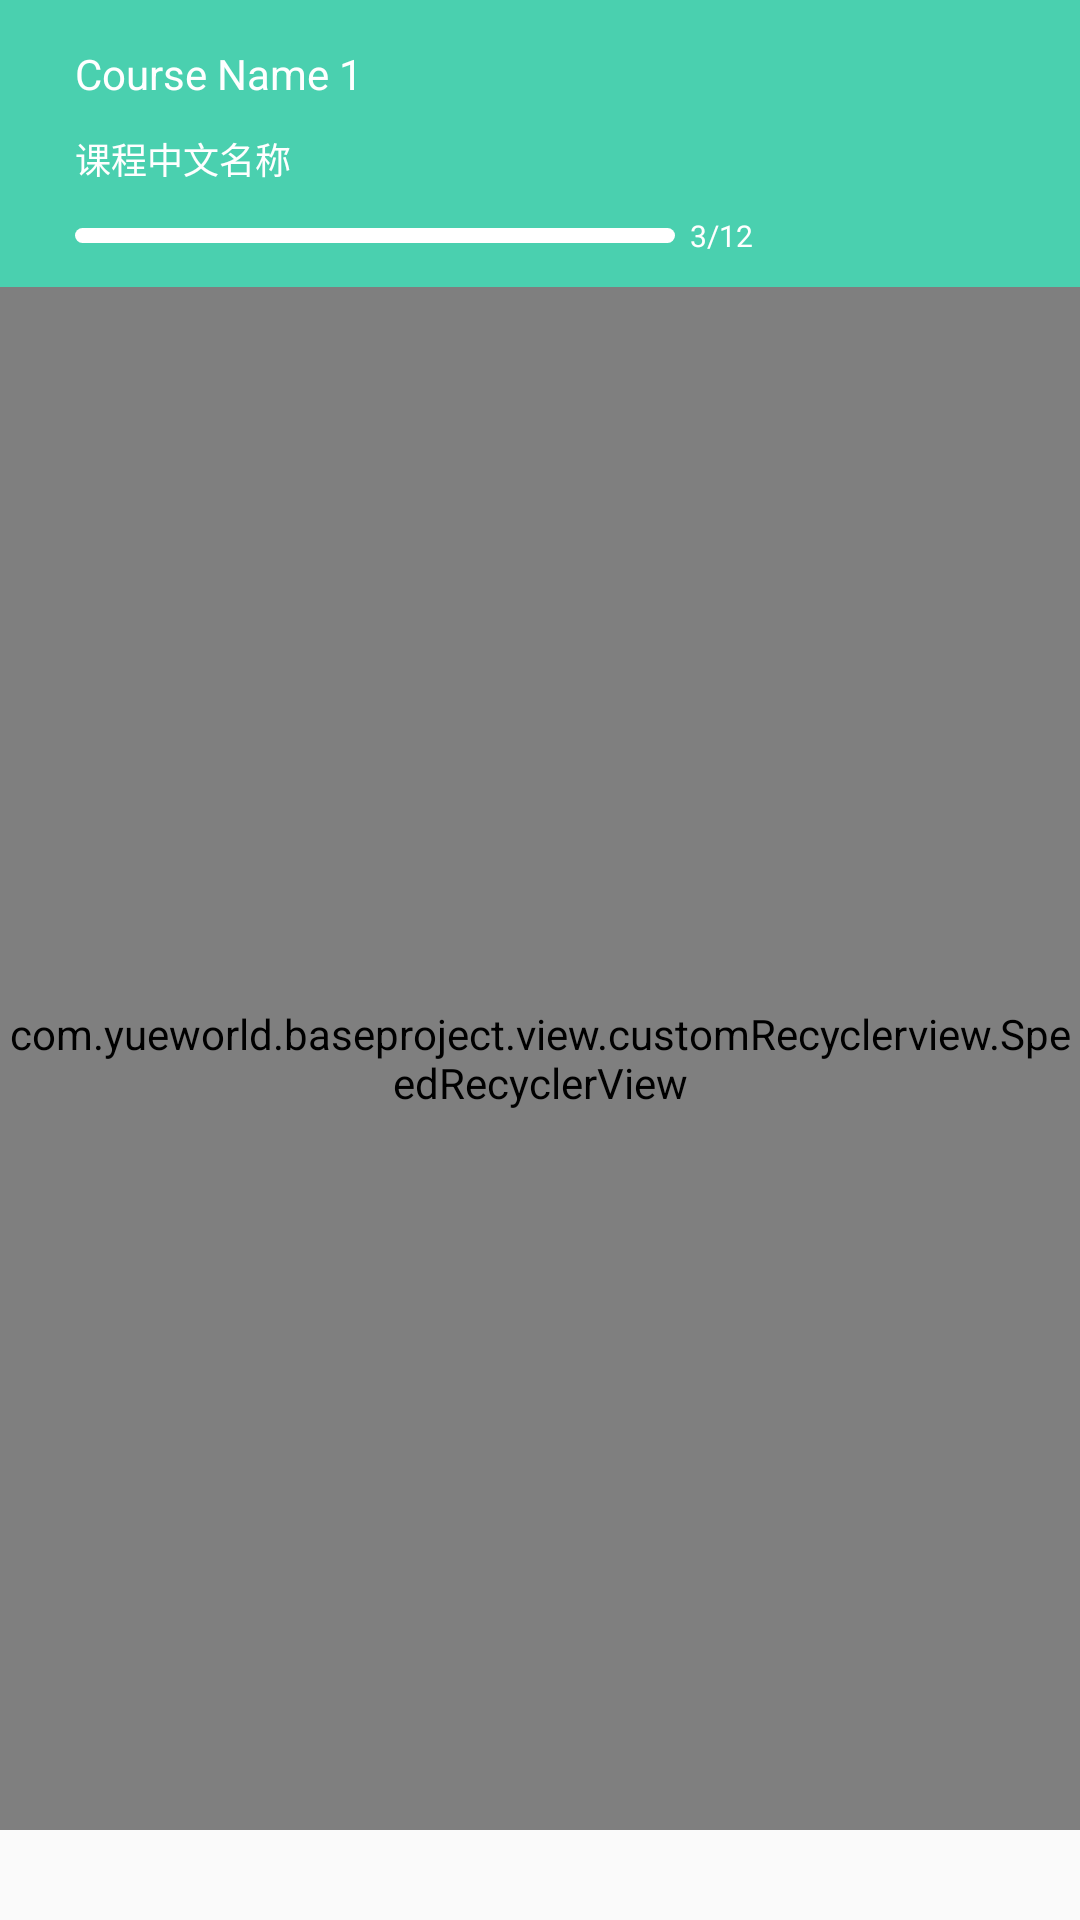

Produce the Android XML layout that renders to this screen, including the resource entries it uses.
<!-- AndroidManifest.xml: application theme AppTheme -->
<!-- res/layout/activity_course.xml -->
<?xml version="1.0" encoding="utf-8"?>
<LinearLayout xmlns:android="http://schemas.android.com/apk/res/android"
    xmlns:app="http://schemas.android.com/apk/res-auto"
    xmlns:tools="http://schemas.android.com/tools"
    android:layout_width="match_parent"
    android:layout_height="match_parent"
    android:orientation="vertical"
    tools:context="com.yueworld.baseproject.ui.myCourse.activity.CourseActivity">
    <LinearLayout
        android:id="@+id/ll_head"
        android:paddingLeft="25dp"
        android:paddingRight="25dp"
        android:orientation="vertical"
        android:background="@color/colorToolbar"
        android:layout_width="match_parent"
        android:layout_height="wrap_content">
        
        <TextView
            android:id="@+id/tv_course_name"
            android:layout_marginTop="15dp"
            android:text="Course Name 1"
            android:textSize="@dimen/txt_size_14"
            android:textColor="@color/colorWhite"
            android:layout_width="match_parent"
            android:layout_height="wrap_content" />
        <TextView
            android:id="@+id/tv_course_name_chinese"
            android:layout_marginTop="10dp"
            android:text="课程中文名称"
            android:textSize="@dimen/txt_size_12"
            android:textColor="@color/colorWhite"
            android:layout_width="match_parent"
            android:layout_height="wrap_content" />

        <LinearLayout
            android:layout_marginTop="10dp"
            android:layout_marginBottom="60dp"
            android:layout_width="wrap_content"
            android:layout_height="wrap_content">
            <ProgressBar
                android:id="@+id/progressBar"
                android:progress="0"
                android:max="100"
                android:layout_gravity="center_vertical"
                style="@android:style/Widget.ProgressBar.Horizontal"
                android:progressDrawable="@drawable/progressbar_black"
                android:layout_width="200dp"
                android:layout_height="5dp" />
            <TextView
                android:id="@+id/tv_rate"
                android:text="3/12"
                android:layout_marginLeft="5dp"
                android:textSize="@dimen/txt_size_10"
                android:textColor="@color/colorWhite"
                android:layout_width="wrap_content"
                android:layout_height="wrap_content" />
        </LinearLayout>

    </LinearLayout>

    <RelativeLayout
        android:layout_marginTop="-50dp"
        android:layout_width="match_parent"
        android:layout_height="match_parent">

        <include
            android:id="@+id/view_no_data"
            android:visibility="gone"
            layout="@layout/no_data_layout"/>

        <com.yueworld.baseproject.view.customRecyclerview.SpeedRecyclerView
            android:id="@+id/srv_course"
            android:background="#00ffffff"
            android:layout_marginBottom="30dp"
            android:layout_width="match_parent"
            android:layout_height="match_parent"/>

    </RelativeLayout>



</LinearLayout>
<!-- res/layout/no_data_layout.xml (included above) -->
<?xml version="1.0" encoding="utf-8"?>
<LinearLayout xmlns:android="http://schemas.android.com/apk/res/android"
              android:layout_width="match_parent"
              android:layout_height="match_parent"
              android:gravity="center"
              android:orientation="vertical">

    <TextView
        android:layout_width="wrap_content"
        android:layout_height="wrap_content"
        android:drawablePadding="10dp"
        android:gravity="center"
        android:text="@string/no_data"
        android:textColor="@color/colorHint"
        android:textSize="16sp"/>

</LinearLayout>
<!-- resources referenced by this layout -->
<resources>
  <color name="colorHint">#b6b6b6</color>
  <color name="colorToolbar">#4ad0af</color>
  <color name="colorWhite">#ffffff</color>
  <dimen name="txt_size_10">10sp</dimen>
  <dimen name="txt_size_12">12sp</dimen>
  <dimen name="txt_size_14">14sp</dimen>
  <!-- drawable progressbar_black (drawable) -->
  <?xml version="1.0" encoding="utf-8"?>
  <layer-list xmlns:android="http://schemas.android.com/apk/res/android">
      <item
          android:id="@android:id/background"
          android:drawable="@drawable/bg_white_progress" />
  
      
      <item android:id="@android:id/progress">
          <scale
              android:drawable="@drawable/bg_black_progress"
              android:scaleWidth="100%" />
      </item>
  
  </layer-list>
  <string name="no_data">暂无数据</string>
  <style name="AppTheme" parent="Theme.AppCompat.Light.DarkActionBar">
          
          <item name="colorPrimary">@color/colorWhite</item>
          <item name="colorPrimaryDark">@color/colorWhite</item>
          <item name="colorAccent">@color/colorWhite</item>
          <item name="windowActionBar">false</item>
          <item name="windowNoTitle">true</item>
      </style>
  <!-- drawable bg_white_progress (drawable) -->
  <?xml version="1.0" encoding="utf-8"?>
  <shape xmlns:android="http://schemas.android.com/apk/res/android">
  
      <corners android:radius="5dp"/>
      <solid android:color="@color/colorWhite"/>
  </shape>
  <!-- drawable bg_black_progress (drawable) -->
  <?xml version="1.0" encoding="utf-8"?>
  <shape xmlns:android="http://schemas.android.com/apk/res/android">
  
      <corners android:radius="5dp"/>
      <solid android:color="@color/colorBottomBg"/>
  </shape>
  <color name="colorBottomBg">#352c68</color>
</resources>
